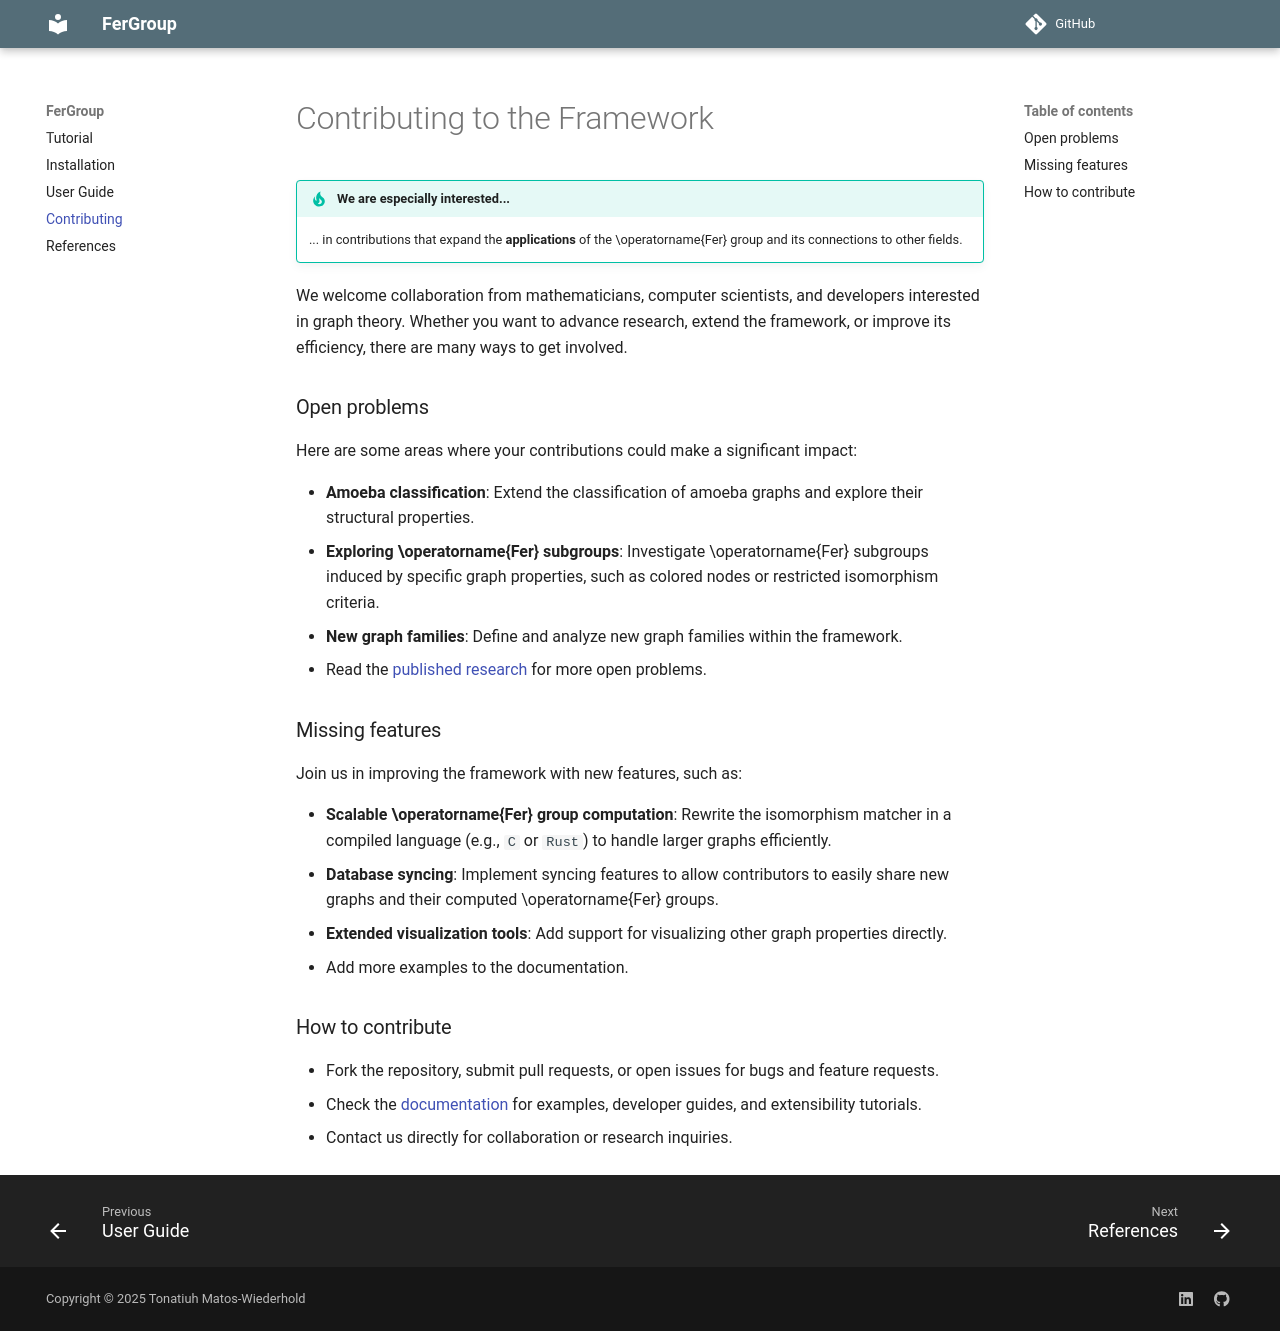

repository: tonamatos/FerGroup · page: collab/index.html · generator: mkdocs

# Contributing to the Framework

!!! tip "We are especially interested..."

    ... in contributions that expand the **applications** of the $\operatorname{Fer}$ group and its connections to other fields.

We welcome collaboration from mathematicians, computer scientists, and developers interested in graph theory. Whether you want to advance research, extend the framework, or improve its efficiency, there are many ways to get involved.

### Open problems
Here are some areas where your contributions could make a significant impact:

  - **Amoeba classification**: Extend the classification of amoeba graphs and explore their structural properties.
  - **Exploring $\operatorname{Fer}$ subgroups**: Investigate $\operatorname{Fer}$ subgroups induced by specific graph properties, such as colored nodes or restricted isomorphism criteria.
  - **New graph families**: Define and analyze new graph families within the framework.
  - Read the [published research](ref.md) for more open problems.

### Missing features
Join us in improving the framework with new features, such as:

  - **Scalable $\operatorname{Fer}$ group computation**: Rewrite the isomorphism matcher in a compiled language (e.g., `C` or `Rust`) to handle larger graphs efficiently.
  - **Database syncing**: Implement syncing features to allow contributors to easily share new graphs and their computed $\operatorname{Fer}$ groups.
  - **Extended visualization tools**: Add support for visualizing other graph properties directly.
  - Add more examples to the documentation.

### How to contribute
  - Fork the repository, submit pull requests, or open issues for bugs and feature requests.
  - Check the [documentation](guide.md) for examples, developer guides, and extensibility tutorials.
  - Contact us directly for collaboration or research inquiries.
